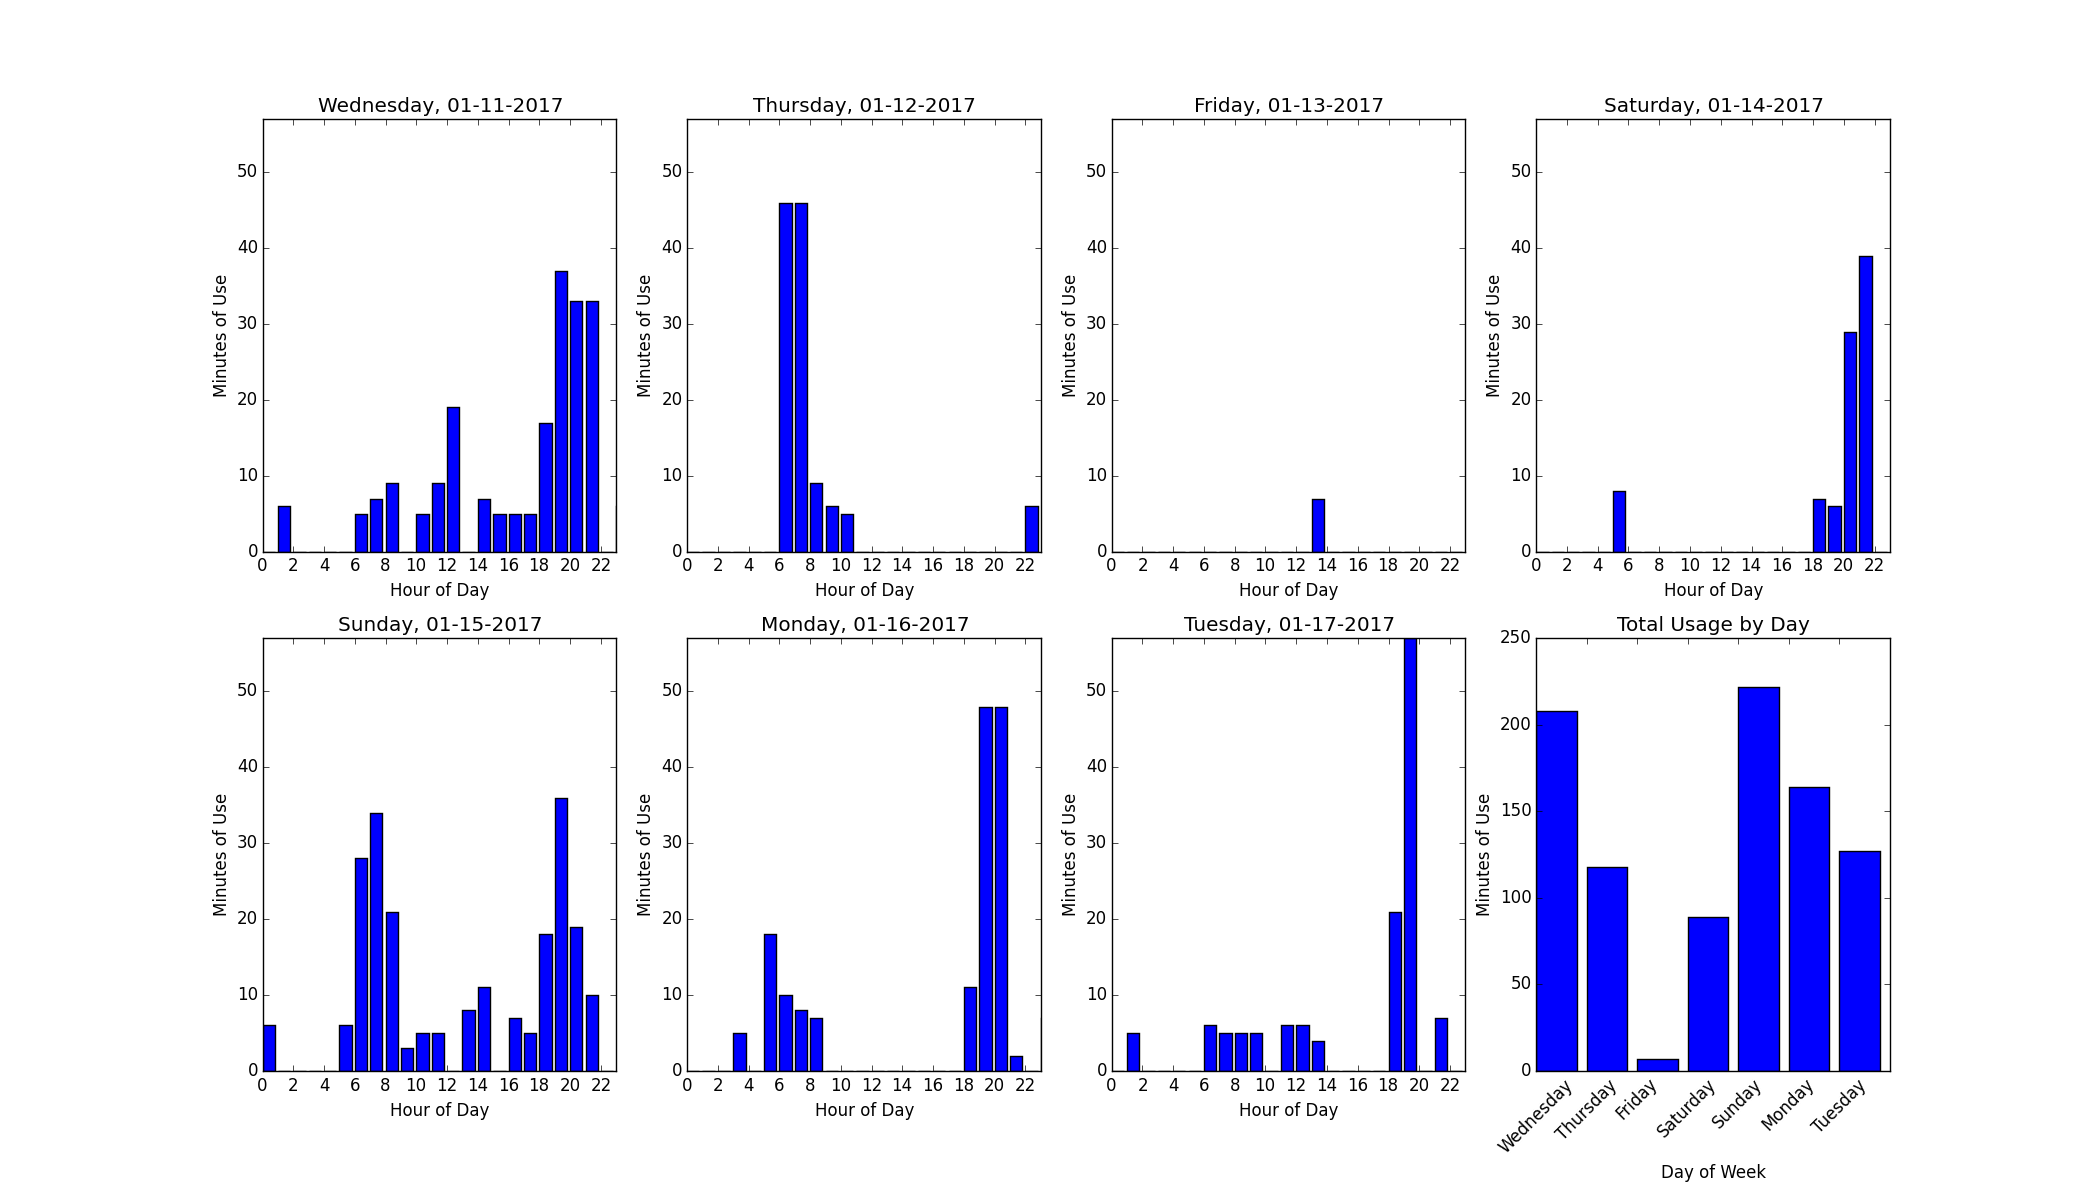

Values plotted in this chart, from the file beside it:
203373511, 20:f8:5e:a5:01:a0, 2017-01-11T00:00:29-08:00, 537436829, 3, 0x0 Idle Normal, 0
203373559, 20:f8:5e:a5:01:a0, 2017-01-11T00:00:29-08:00, 537436829, 6, Commodity Read: Code 0x00, Inst 0x000000…
203373830, 20:f8:5e:a5:01:a0, 2017-01-11T00:01:30-08:00, 537436890, 3, 0x0 Idle Normal, 0
203373865, 20:f8:5e:a5:01:a0, 2017-01-11T00:01:30-08:00, 537436890, 6, Commodity Read: Code 0x00, Inst 0x000000…
203374142, 20:f8:5e:a5:01:a0, 2017-01-11T00:02:29-08:00, 537436949, 3, 0x0 Idle Normal, 0
203374189, 20:f8:5e:a5:01:a0, 2017-01-11T00:02:29-08:00, 537436949, 6, Commodity Read: Code 0x00, Inst 0x000000…
203374456, 20:f8:5e:a5:01:a0, 2017-01-11T00:03:30-08:00, 537437010, 3, 0x0 Idle Normal, 0
203374502, 20:f8:5e:a5:01:a0, 2017-01-11T00:03:30-08:00, 537437010, 6, Commodity Read: Code 0x00, Inst 0x000000…
203374776, 20:f8:5e:a5:01:a0, 2017-01-11T00:04:30-08:00, 537437070, 3, 0x0 Idle Normal, 0
203374810, 20:f8:5e:a5:01:a0, 2017-01-11T00:04:30-08:00, 537437070, 6, Commodity Read: Code 0x00, Inst 0x000000…
203375093, 20:f8:5e:a5:01:a0, 2017-01-11T00:05:29-08:00, 537437129, 3, 0x0 Idle Normal, 0
203375142, 20:f8:5e:a5:01:a0, 2017-01-11T00:05:29-08:00, 537437129, 6, Commodity Read: Code 0x00, Inst 0x000000…
203375415, 20:f8:5e:a5:01:a0, 2017-01-11T00:06:30-08:00, 537437190, 3, 0x0 Idle Normal, 0
203375448, 20:f8:5e:a5:01:a0, 2017-01-11T00:06:30-08:00, 537437190, 6, Commodity Read: Code 0x00, Inst 0x000000…
203375730, 20:f8:5e:a5:01:a0, 2017-01-11T00:07:29-08:00, 537437249, 3, 0x0 Idle Normal, 0
203375778, 20:f8:5e:a5:01:a0, 2017-01-11T00:07:29-08:00, 537437249, 6, Commodity Read: Code 0x00, Inst 0x000000…
203376052, 20:f8:5e:a5:01:a0, 2017-01-11T00:08:30-08:00, 537437310, 3, 0x0 Idle Normal, 0
203376086, 20:f8:5e:a5:01:a0, 2017-01-11T00:08:30-08:00, 537437310, 6, Commodity Read: Code 0x00, Inst 0x000000…
203376367, 20:f8:5e:a5:01:a0, 2017-01-11T00:09:29-08:00, 537437369, 3, 0x0 Idle Normal, 0
203376403, 20:f8:5e:a5:01:a0, 2017-01-11T00:09:29-08:00, 537437369, 6, Commodity Read: Code 0x00, Inst 0x000000…
203376685, 20:f8:5e:a5:01:a0, 2017-01-11T00:10:29-08:00, 537437429, 3, 0x0 Idle Normal, 0
203376732, 20:f8:5e:a5:01:a0, 2017-01-11T00:10:29-08:00, 537437429, 6, Commodity Read: Code 0x00, Inst 0x000000…
203376997, 20:f8:5e:a5:01:a0, 2017-01-11T00:11:29-08:00, 537437489, 3, 0x0 Idle Normal, 0
203377032, 20:f8:5e:a5:01:a0, 2017-01-11T00:11:29-08:00, 537437489, 6, Commodity Read: Code 0x00, Inst 0x000000…
203377312, 20:f8:5e:a5:01:a0, 2017-01-11T00:12:29-08:00, 537437549, 3, 0x0 Idle Normal, 0
203377358, 20:f8:5e:a5:01:a0, 2017-01-11T00:12:29-08:00, 537437549, 6, Commodity Read: Code 0x00, Inst 0x000000…
203377626, 20:f8:5e:a5:01:a0, 2017-01-11T00:13:30-08:00, 537437610, 3, 0x0 Idle Normal, 0
203377665, 20:f8:5e:a5:01:a0, 2017-01-11T00:13:30-08:00, 537437610, 6, Commodity Read: Code 0x00, Inst 0x000000…
203377948, 20:f8:5e:a5:01:a0, 2017-01-11T00:14:29-08:00, 537437669, 3, 0x0 Idle Normal, 0
203377995, 20:f8:5e:a5:01:a0, 2017-01-11T00:14:29-08:00, 537437669, 6, Commodity Read: Code 0x00, Inst 0x000000…
203378266, 20:f8:5e:a5:01:a0, 2017-01-11T00:15:30-08:00, 537437730, 3, 0x0 Idle Normal, 0
203378302, 20:f8:5e:a5:01:a0, 2017-01-11T00:15:30-08:00, 537437730, 6, Commodity Read: Code 0x00, Inst 0x000000…
203378586, 20:f8:5e:a5:01:a0, 2017-01-11T00:16:29-08:00, 537437789, 3, 0x0 Idle Normal, 0
203378628, 20:f8:5e:a5:01:a0, 2017-01-11T00:16:29-08:00, 537437789, 6, Commodity Read: Code 0x00, Inst 0x000000…
203378902, 20:f8:5e:a5:01:a0, 2017-01-11T00:17:30-08:00, 537437850, 3, 0x0 Idle Normal, 0
203378933, 20:f8:5e:a5:01:a0, 2017-01-11T00:17:30-08:00, 537437850, 6, Commodity Read: Code 0x00, Inst 0x000000…
203379218, 20:f8:5e:a5:01:a0, 2017-01-11T00:18:29-08:00, 537437909, 3, 0x0 Idle Normal, 0
203379249, 20:f8:5e:a5:01:a0, 2017-01-11T00:18:29-08:00, 537437909, 6, Commodity Read: Code 0x00, Inst 0x000000…
203379540, 20:f8:5e:a5:01:a0, 2017-01-11T00:19:29-08:00, 537437969, 3, 0x0 Idle Normal, 0
203379580, 20:f8:5e:a5:01:a0, 2017-01-11T00:19:29-08:00, 537437969, 6, Commodity Read: Code 0x00, Inst 0x000000…
203379861, 20:f8:5e:a5:01:a0, 2017-01-11T00:20:30-08:00, 537438030, 3, 0x0 Idle Normal, 0
203379892, 20:f8:5e:a5:01:a0, 2017-01-11T00:20:30-08:00, 537438030, 6, Commodity Read: Code 0x00, Inst 0x000000…
203380178, 20:f8:5e:a5:01:a0, 2017-01-11T00:21:29-08:00, 537438089, 3, 0x0 Idle Normal, 0
203380220, 20:f8:5e:a5:01:a0, 2017-01-11T00:21:29-08:00, 537438089, 6, Commodity Read: Code 0x00, Inst 0x000000…
203380495, 20:f8:5e:a5:01:a0, 2017-01-11T00:22:30-08:00, 537438150, 3, 0x0 Idle Normal, 0
203380527, 20:f8:5e:a5:01:a0, 2017-01-11T00:22:30-08:00, 537438150, 6, Commodity Read: Code 0x00, Inst 0x000000…
203380812, 20:f8:5e:a5:01:a0, 2017-01-11T00:23:29-08:00, 537438209, 3, 0x0 Idle Normal, 0
203380854, 20:f8:5e:a5:01:a0, 2017-01-11T00:23:29-08:00, 537438209, 6, Commodity Read: Code 0x00, Inst 0x000000…
203381131, 20:f8:5e:a5:01:a0, 2017-01-11T00:24:30-08:00, 537438270, 3, 0x0 Idle Normal, 0
203381164, 20:f8:5e:a5:01:a0, 2017-01-11T00:24:30-08:00, 537438270, 6, Commodity Read: Code 0x00, Inst 0x000000…
203381451, 20:f8:5e:a5:01:a0, 2017-01-11T00:25:29-08:00, 537438329, 3, 0x0 Idle Normal, 0
203381481, 20:f8:5e:a5:01:a0, 2017-01-11T00:25:29-08:00, 537438329, 6, Commodity Read: Code 0x00, Inst 0x000000…
203381767, 20:f8:5e:a5:01:a0, 2017-01-11T00:26:29-08:00, 537438389, 3, 0x0 Idle Normal, 0
203381815, 20:f8:5e:a5:01:a0, 2017-01-11T00:26:29-08:00, 537438389, 6, Commodity Read: Code 0x00, Inst 0x000000…
203382084, 20:f8:5e:a5:01:a0, 2017-01-11T00:27:30-08:00, 537438450, 3, 0x0 Idle Normal, 0
203382115, 20:f8:5e:a5:01:a0, 2017-01-11T00:27:30-08:00, 537438450, 6, Commodity Read: Code 0x00, Inst 0x000000…
203382408, 20:f8:5e:a5:01:a0, 2017-01-11T00:28:29-08:00, 537438509, 3, 0x0 Idle Normal, 0
203382449, 20:f8:5e:a5:01:a0, 2017-01-11T00:28:29-08:00, 537438509, 6, Commodity Read: Code 0x00, Inst 0x000000…
203382730, 20:f8:5e:a5:01:a0, 2017-01-11T00:29:30-08:00, 537438570, 3, 0x0 Idle Normal, 0
203382763, 20:f8:5e:a5:01:a0, 2017-01-11T00:29:30-08:00, 537438570, 6, Commodity Read: Code 0x00, Inst 0x000000…
203383048, 20:f8:5e:a5:01:a0, 2017-01-11T00:30:29-08:00, 537438629, 3, 0x0 Idle Normal, 0
... 20,099 more rows
